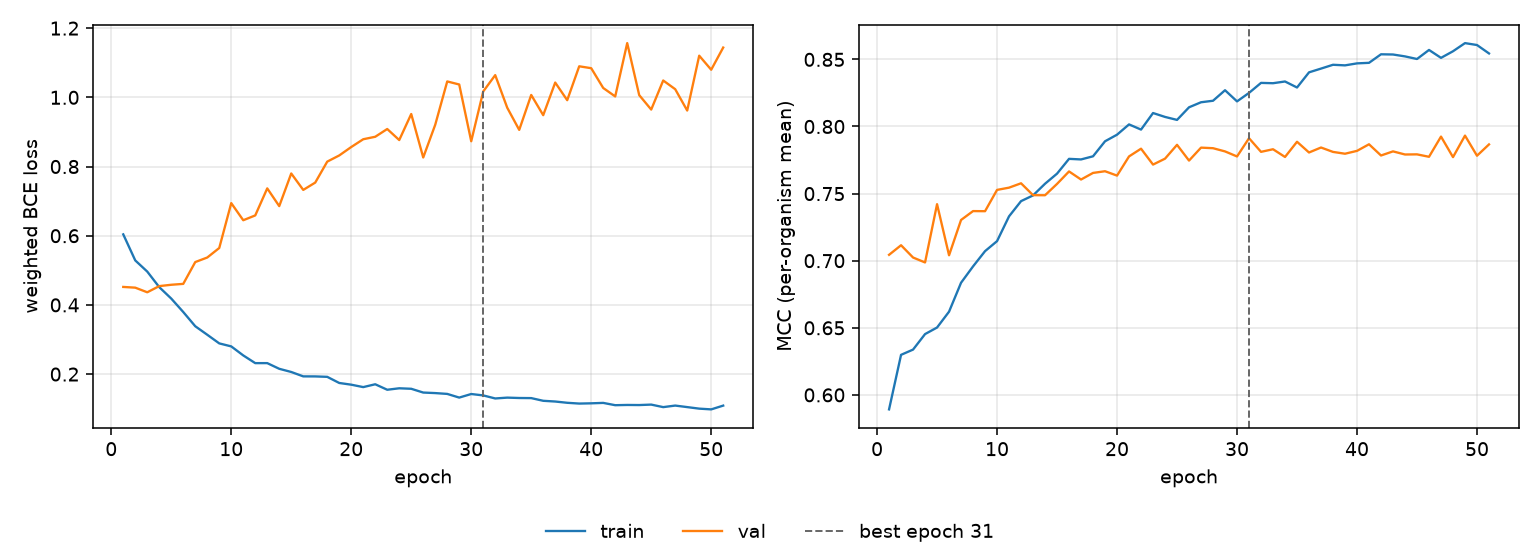

The file beside this chart, header and first rows:
epoch, tr_loss, vl_loss, tr_mcc, vl_mcc, is_best
1, 0.6039, 0.452, 0.5892, 0.7044, False
2, 0.5286, 0.4499, 0.6299, 0.7115, False
3, 0.4964, 0.4365, 0.6338, 0.7024, False
4, 0.4514, 0.4543, 0.6453, 0.6987, False
5, 0.4183, 0.4582, 0.6502, 0.7421, False
6, 0.3795, 0.4608, 0.662, 0.704, False
7, 0.3384, 0.5239, 0.6836, 0.7303, False
8, 0.3138, 0.537, 0.6958, 0.737, False
9, 0.2888, 0.5645, 0.7071, 0.7369, False
10, 0.2801, 0.6942, 0.7146, 0.7528, False
11, 0.254, 0.6447, 0.7331, 0.7544, False
12, 0.2317, 0.6587, 0.7444, 0.7577, False
13, 0.2317, 0.7368, 0.7487, 0.7488, False
14, 0.2153, 0.6856, 0.7574, 0.7488, False
15, 0.2061, 0.78, 0.7649, 0.7572, False
16, 0.1934, 0.7324, 0.7759, 0.7665, False
17, 0.1933, 0.7536, 0.7755, 0.7605, False
18, 0.1921, 0.8142, 0.7778, 0.7654, False
19, 0.1744, 0.832, 0.789, 0.7667, False
20, 0.1694, 0.8564, 0.7939, 0.7634, False
21, 0.1624, 0.8789, 0.8016, 0.7777, False
22, 0.1706, 0.886, 0.7977, 0.7835, False
23, 0.1548, 0.9085, 0.81, 0.7716, False
24, 0.159, 0.8765, 0.8071, 0.776, False
25, 0.1576, 0.9518, 0.8049, 0.7863, False
26, 0.1467, 0.8261, 0.8143, 0.7746, False
27, 0.1451, 0.9207, 0.8181, 0.7843, False
28, 0.1427, 1.046, 0.8192, 0.7838, False
29, 0.1321, 1.037, 0.827, 0.7814, False
30, 0.1424, 0.8731, 0.8187, 0.7777, False
31, 0.1384, 1.017, 0.825, 0.7913, True
32, 0.1296, 1.064, 0.8325, 0.7811, False
33, 0.132, 0.9701, 0.8323, 0.7831, False
34, 0.1309, 0.9059, 0.8335, 0.7773, False
35, 0.1306, 1.007, 0.8291, 0.7886, False
36, 0.1228, 0.9484, 0.8404, 0.7806, False
37, 0.1207, 1.043, 0.8432, 0.7843, False
38, 0.1171, 0.9918, 0.846, 0.7811, False
39, 0.1148, 1.09, 0.8456, 0.7797, False
40, 0.1155, 1.084, 0.847, 0.7818, False
41, 0.1168, 1.027, 0.8474, 0.7868, False
42, 0.1101, 1.003, 0.8538, 0.7784, False
43, 0.1108, 1.157, 0.8536, 0.7815, False
44, 0.1105, 1.006, 0.8522, 0.7791, False
45, 0.1118, 0.9647, 0.8503, 0.7792, False
46, 0.1046, 1.049, 0.857, 0.7774, False
47, 0.109, 1.024, 0.8512, 0.7925, False
48, 0.1046, 0.9619, 0.8561, 0.7772, False
49, 0.1002, 1.12, 0.8621, 0.7932, False
50, 0.09802, 1.08, 0.8607, 0.7782, False
51, 0.1089, 1.144, 0.8544, 0.7866, False
